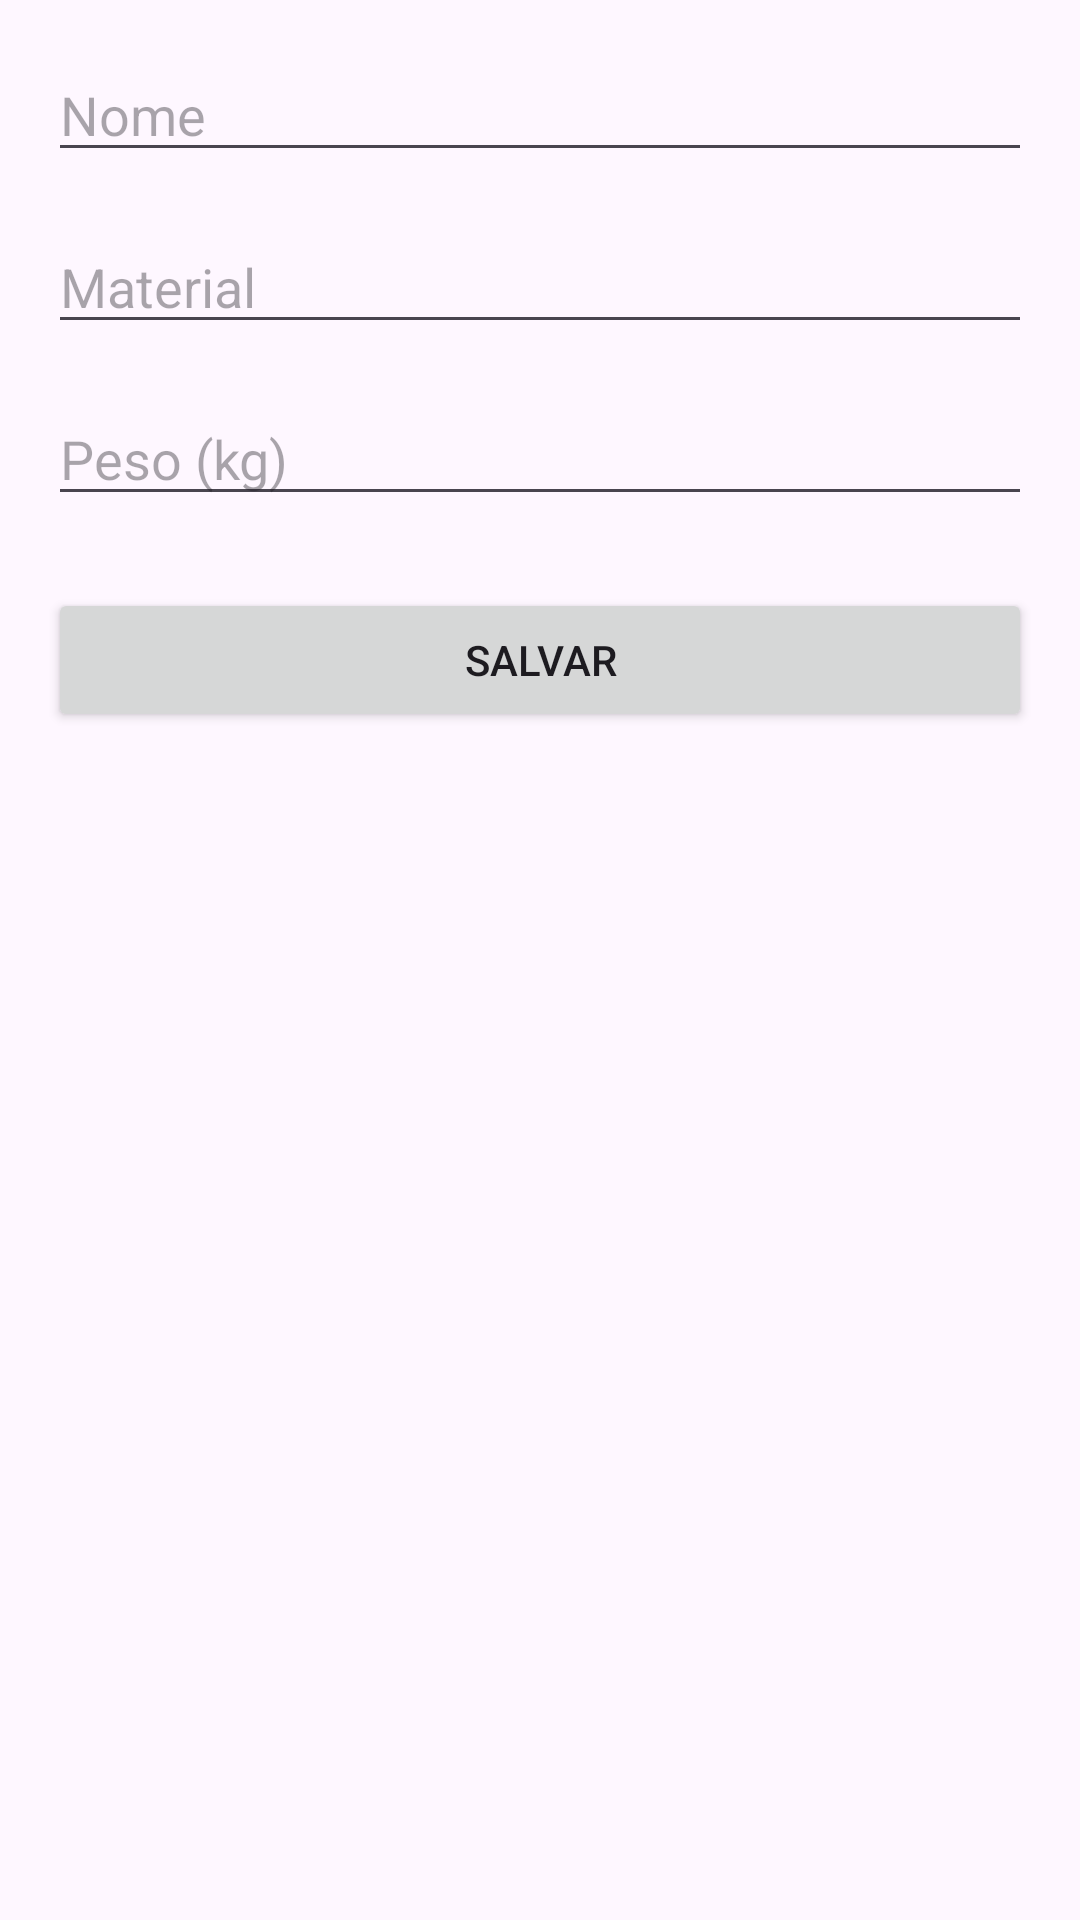

This screen was rendered from an Android layout file. Write that file and the resources it references.
<!-- AndroidManifest.xml: application theme Theme.Material3.DayNight.NoActionBar -->
<!-- res/layout/activity_add.xml -->
<?xml version="1.0" encoding="utf-8"?>
<LinearLayout xmlns:android="http://schemas.android.com/apk/res/android"
    android:layout_width="match_parent"
    android:layout_height="match_parent"
    android:orientation="vertical"
    android:padding="16dp">

    <EditText
        android:id="@+id/name"
        android:layout_width="match_parent"
        android:layout_height="wrap_content"
        android:hint="Nome"
        android:layout_marginBottom="16dp" />

    <EditText
        android:id="@+id/material"
        android:layout_width="match_parent"
        android:layout_height="wrap_content"
        android:hint="Material"
        android:layout_marginBottom="16dp" />

    <EditText
        android:id="@+id/peso"
        android:layout_width="match_parent"
        android:layout_height="wrap_content"
        android:hint="Peso (kg)"
        android:inputType="numberDecimal"
        android:layout_marginBottom="24dp" />

    <Button
        android:id="@+id/salvar"
        android:layout_width="match_parent"
        android:layout_height="wrap_content"
        android:text="Salvar" />

</LinearLayout>
<!-- resources referenced by this layout -->
<resources>

</resources>
